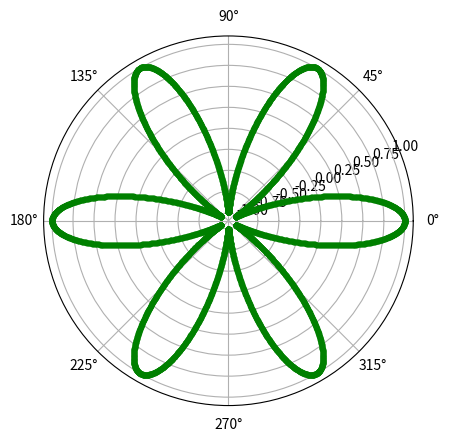

Write Python code to recreate this figure.

import numpy as np 
import matplotlib.pyplot as plt 
  
  
# setting the axes 
# projection as polar 
plt.axes(projection='polar') 
  
# setting the length 
# and number of petals 
a = 1
n = 6
  
# creating an array 
# containing the radian values 
rads = np.arange(0, 2 * np.pi, 0.001)  
  
# plotting the rose 
for rad in rads: 
    r = a * np.cos(n*rad) 
    plt.polar(rad, r, 'g.') 
   
# display the polar plot 
plt.show() 
